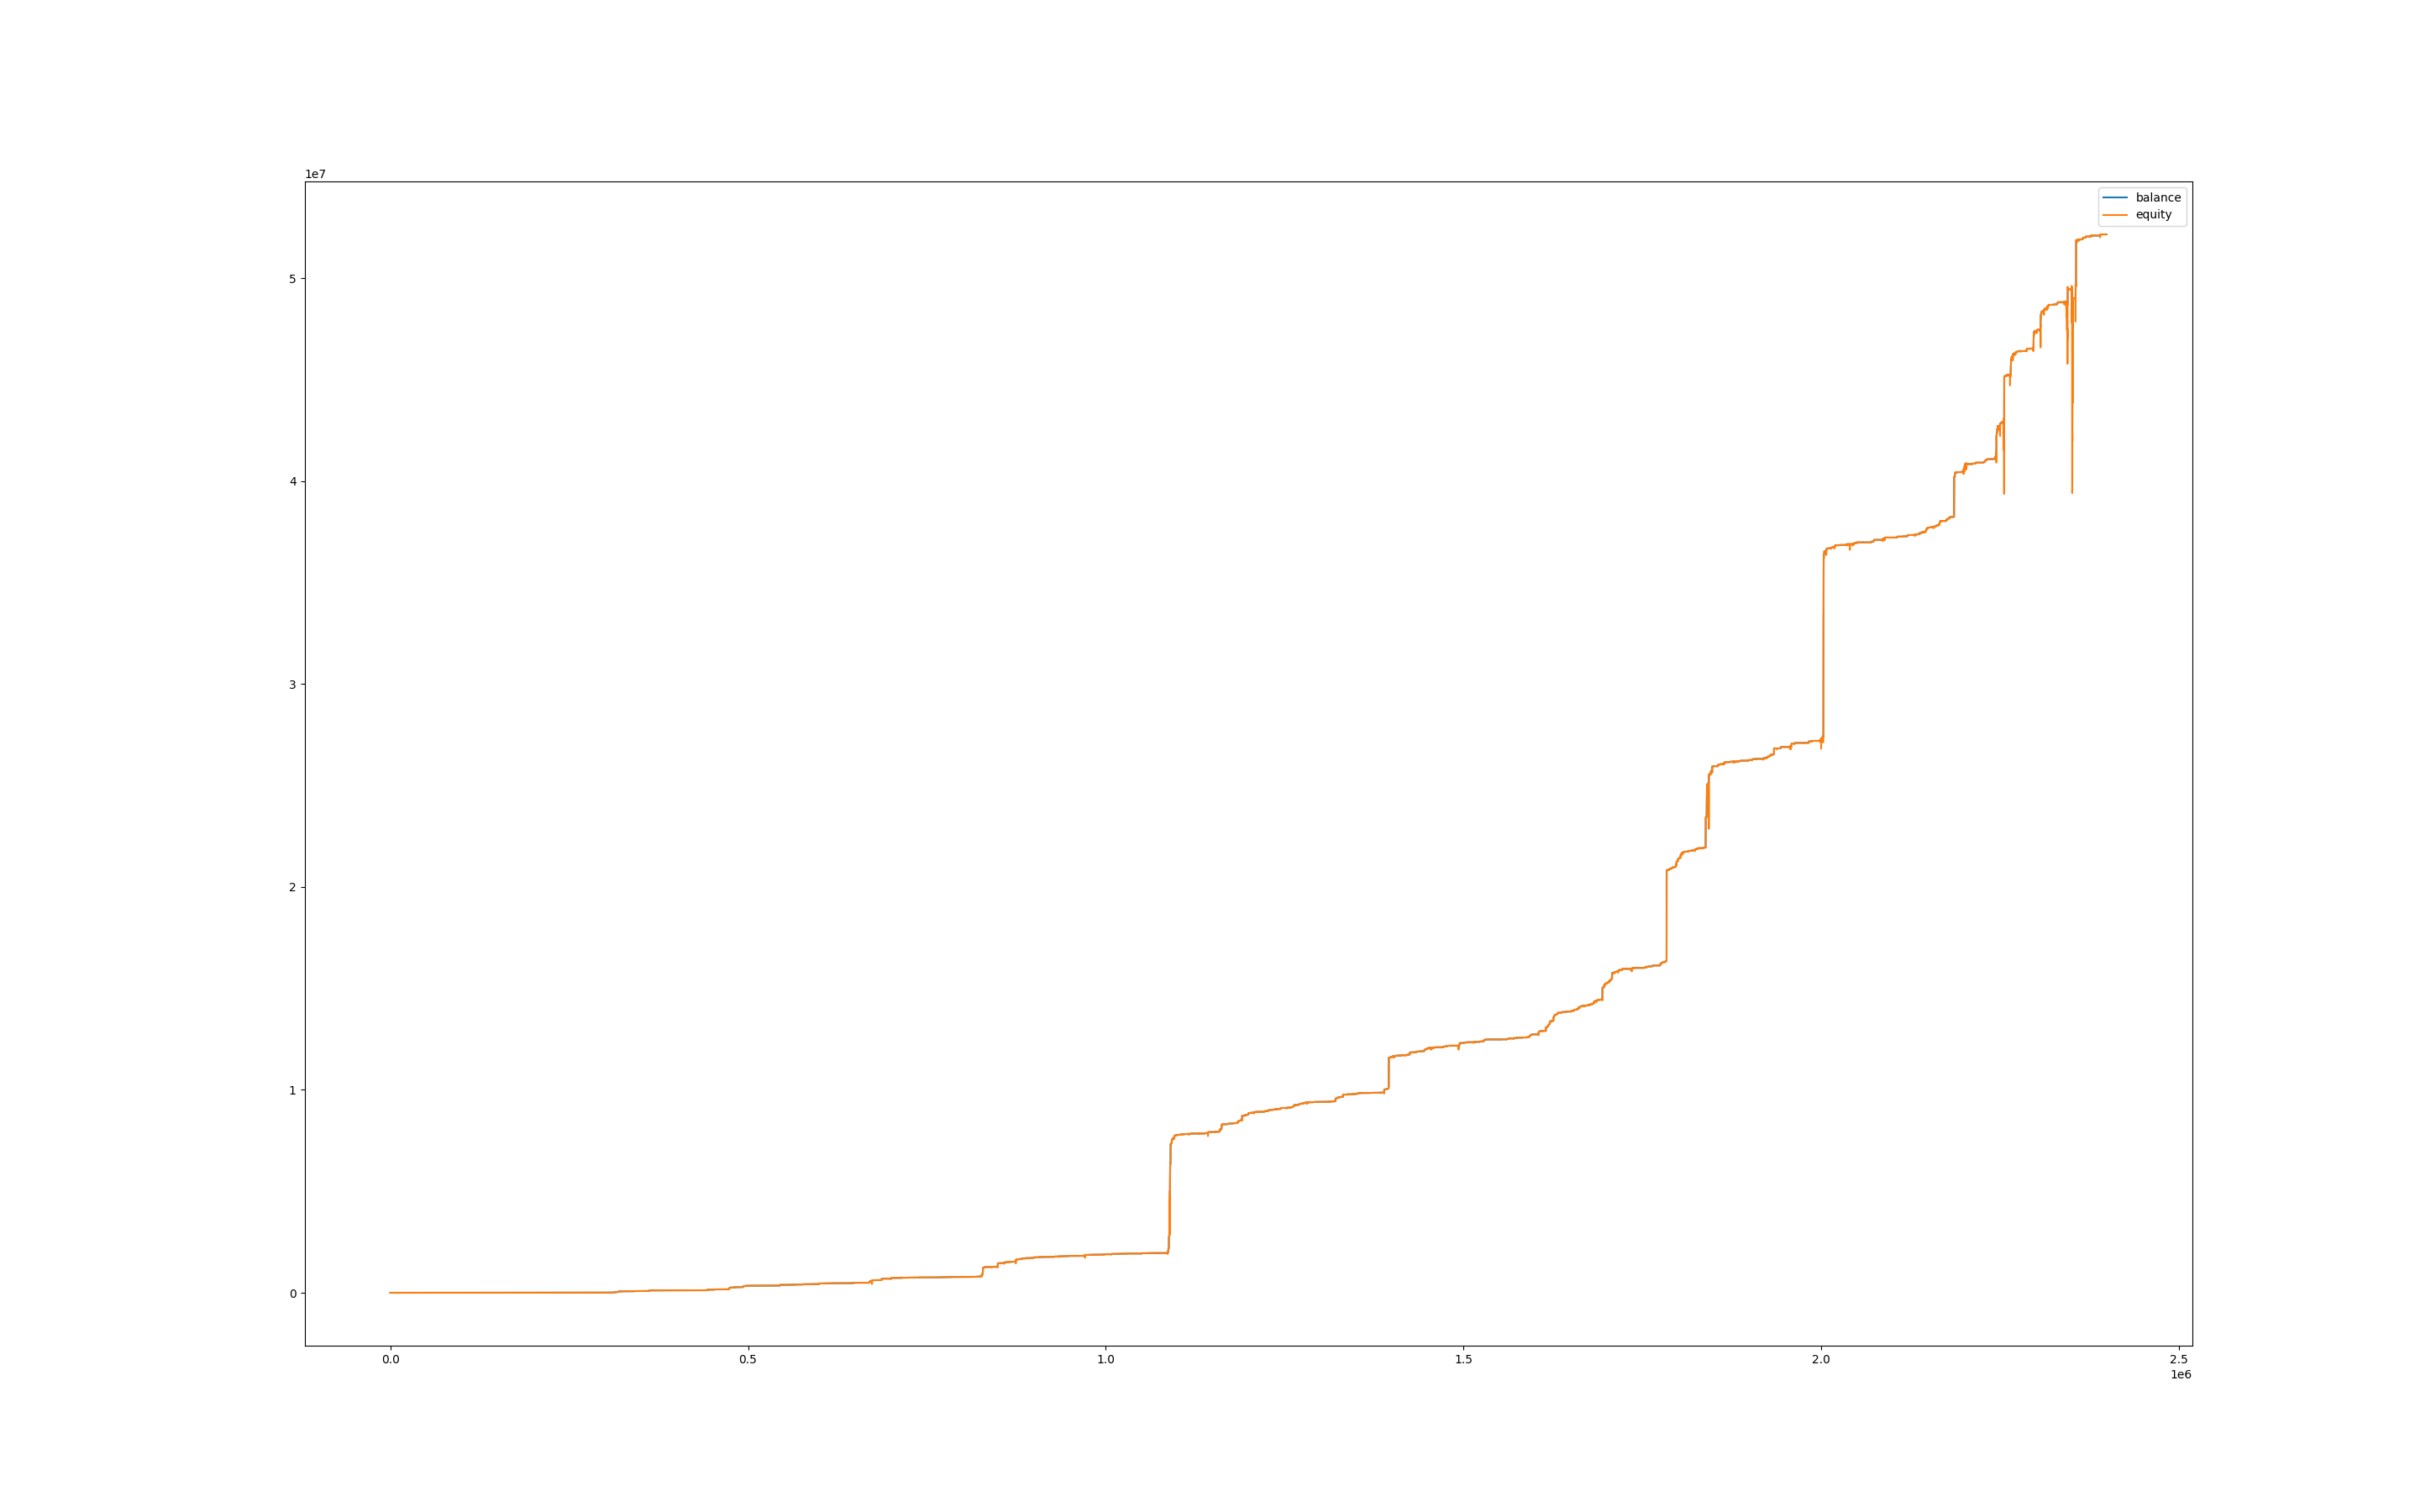

The data file committed next to this chart (first rows):
, balance, equity, balance_btc, equity_btc
0, 1001, 1000, 0.0, 0.0
60, 1001, 1000, 0.0, 0.0
120, 1001, 1000, 0.0, 0.0
180, 1001, 1000, 0.0, 0.0
240, 1001, 1000, 0.0, 0.0
300, 1001, 1000, 0.0, 0.0
360, 1001, 1000, 0.0, 0.0
420, 1001, 1000, 0.0, 0.0
480, 1001, 1000, 0.0, 0.0
540, 1001, 1000, 0.0, 0.0
600, 1001, 1000, 0.0, 0.0
660, 1001, 1000, 0.0, 0.0
720, 1001, 1000, 0.0, 0.208
780, 1001, 1001, 0.0, 0.0
840, 1001, 1001, 0.0, 0.0
900, 1001, 1001, 0.0, 0.0
960, 1001, 998.6, 0.0, -2.012
1020, 1001, 998.7, 0.0, -1.898
1080, 1001, 998.6, 0.0, -2
1140, 1001, 998.9, 0.0, -1.665
1200, 1001, 998.7, 0.0, -1.866
1260, 1001, 999.7, 0.0, -0.8442
1320, 1001, 999.4, 0.0, -1.235
1380, 1001, 999.8, 0.0, -0.7969
1440, 1001, 1001, 0.0, 0.0
1500, 1001, 1001, 0.0, 0.0
1560, 1001, 1001, 0.0, 0.0
1620, 1001, 1001, 0.0, 0.0
1680, 1001, 1001, 0.0, 0.0
1740, 1001, 1001, 0.0, 0.0
1800, 1001, 1001, 0.0, 0.0
1860, 1001, 1001, 0.0, 0.0
1920, 1001, 1001, 0.0, 0.0
1980, 1001, 1001, 0.0, 0.0
2040, 1002, 1001, 0.0, 0.1216
2100, 1002, 1002, 0.0, 0.0
2160, 1002, 1002, 0.0, 0.0
2220, 1002, 1002, 0.0, 0.0
2280, 1002, 1002, 0.0, 0.0
2340, 1002, 1002, 0.0, 0.0
2400, 1002, 1002, 0.0, 0.0
2460, 1002, 1002, 0.0, 0.0
2520, 1002, 1002, 0.0, 0.0
2580, 1002, 1002, 0.0, 0.0
2640, 1002, 1002, 0.0, 0.0
2700, 1002, 1002, 0.0, 0.0
2760, 1002, 1002, 0.0, 0.0
2820, 1002, 1002, 0.0, 0.0
2880, 1002, 1002, 0.0, 0.0
2940, 1002, 1002, 0.0, 0.0
3000, 1002, 1002, 0.0, 0.0
3060, 1002, 1002, 0.0, 0.0
3120, 1002, 1002, 0.0, 0.0
3180, 1005, 1003, 0.0, 0.9238
3240, 1005, 1005, 0.0, 0.0
3300, 1005, 1005, 0.0, 0.0
3360, 1005, 1005, 0.0, 0.0
3420, 1005, 1005, 0.0, 0.0
3480, 1005, 1005, 0.0, 0.0
3540, 1005, 1005, 0.0, 0.0
... 39,923 more rows
